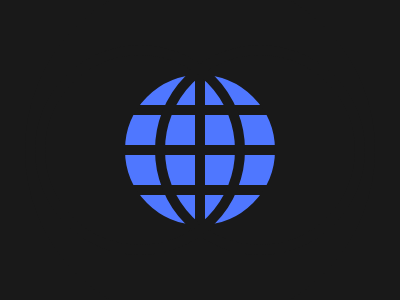

Reproduce this picture with HTML and CSS.

<!DOCTYPE html>
<html lang="en">
<head>
    <meta charset="UTF-8">
    <meta http-equiv="X-UA-Compatible" content="IE=edge">
    <meta name="viewport" content="width=device-width, initial-scale=1.0">
    <title>Earth</title>
    <style>
        * {
          margin: 0;
        }
        section{
            position: relative;
            width: 400px;
            height: 300px;
            background: #191919;
            display: flex;
            justify-content: center;
            align-items: center;
            overflow: hidden;
        }
        p {
            position: absolute;
            width: 10px;
            height: 150px;
            background: #191919;
            
        }
        p[i] {
            width: 150px;
            height: 10px;
            box-shadow: 
            0 0 0 30px #4F77FF,
            0 0 0 40px #191919,
            0 0 0 70px #4F77FF;
        }
        div {
            position: absolute;
            width: 150px;
            height: 150px;
            background: transparent;
            border: 100px solid #191919;
            border-radius: 50%;
        }
        div[i] {
            width: 190px;
            height: 190px;
            border: 10px solid #191919;
            left: 155px;
        }
        div[i]:last-of-type {
            left: 35px;
        }
      </style>
</head>
<body>
    <section>
        <p i></p>
        <p></p>
        <div></div>
        <div i></div>
        <div i></div>
    </section>
</body>
</html>